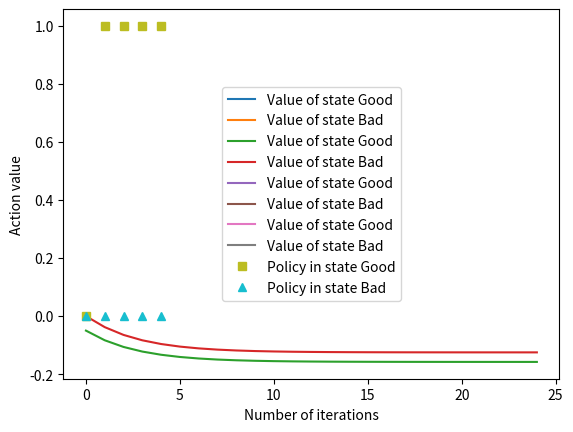

Reproduce this figure in Python.

import matplotlib.pyplot as plt

mu = 0.95
beta = 0.8

states = ["B", "G"]
actions = [0, 1]

transitionKernel = {
# current state, action , next state, probability
    "['G',1,'G']": 0.3,
    "['G',1,'B']": 0.7,

    "['G',0,'G']": 0.8,
    "['G',0,'B']": 0.2,

    "['B',1,'G']": 0.5,
    "['B',1,'B']": 0.5,

    "['B',0,'G']": 0.95,
    "['B',0,'B']": 0.05
}

PI_S = {
    "G": 0,
    "B": 0
}

policy_history = {
    "G": [0],
    "B": [0]
}


def cost(x,u):
    if int(x == "G") & u == 1:
        return mu*u-1
    else:
        return mu*u

StateValues = {s: 0 for s in states}


for i in range(4):
    value_history = {
        "G": [],
        "B": []
    }
    while True:
        oldStateValues = StateValues.copy()
        delta = 0
        for s in states:

            action = PI_S[s]
            probGood = transitionKernel[f"['{s}',{action},'G']"]
            probBad = transitionKernel[f"['{s}',{action},'B']"]

            costt = cost(s, PI_S[s])
            EV = probGood * StateValues["G"] + probBad * StateValues["B"]

            StateValues[s] = costt + beta * EV
            #print("***********")
            #print(StateValues)
            # calculate maximum difference in value
            delta = max(delta, abs(StateValues[s] - oldStateValues[s]))

            value_history[s].append(StateValues[s])
        # check for convergence, if values converged then return V
        if delta < 0.00001:
            break
    print(value_history["G"])
    print(value_history["B"])
    plt.plot(value_history["G"],  label="Value of state Good")
    plt.ylabel('State value')
    plt.xlabel('Number of iterations')
    plt.plot(value_history["B"], label="Value of state Bad")
    plt.legend(loc="center")
    plt.show()

    for s in states:
        cost0 = cost(s, 0)
        probGood0 = transitionKernel[f"['{s}',0,'G']"]
        probBad0 = transitionKernel[f"['{s}',0,'B']"]
        EV0 = probGood0 * StateValues["G"] + probBad0 * StateValues["B"]

        cost1 = cost(s, 1)
        probGood1 = transitionKernel[f"['{s}',1,'G']"]
        probBad1 = transitionKernel[f"['{s}',1,'B']"]
        EV1 = probGood1 * StateValues["G"] + probBad1 * StateValues["B"]

        a0reward = cost0 + beta * EV0
        a1reward = cost1 + beta * EV1
        if a0reward < a1reward:
            PI_S[s] = 0
        else:
            PI_S[s] = 1

        policy_history[s].append(PI_S[s])


print(PI_S)
print(policy_history["G"])
print(policy_history["B"])



plt.plot(policy_history["G"] , 's', label = "Policy in state Good")
plt.ylabel('Action value')
plt.xlabel('Number of iterations')
plt.plot(policy_history["B"], '^', label = "Policy in state Bad")
plt.legend(loc="center")
plt.show()
















